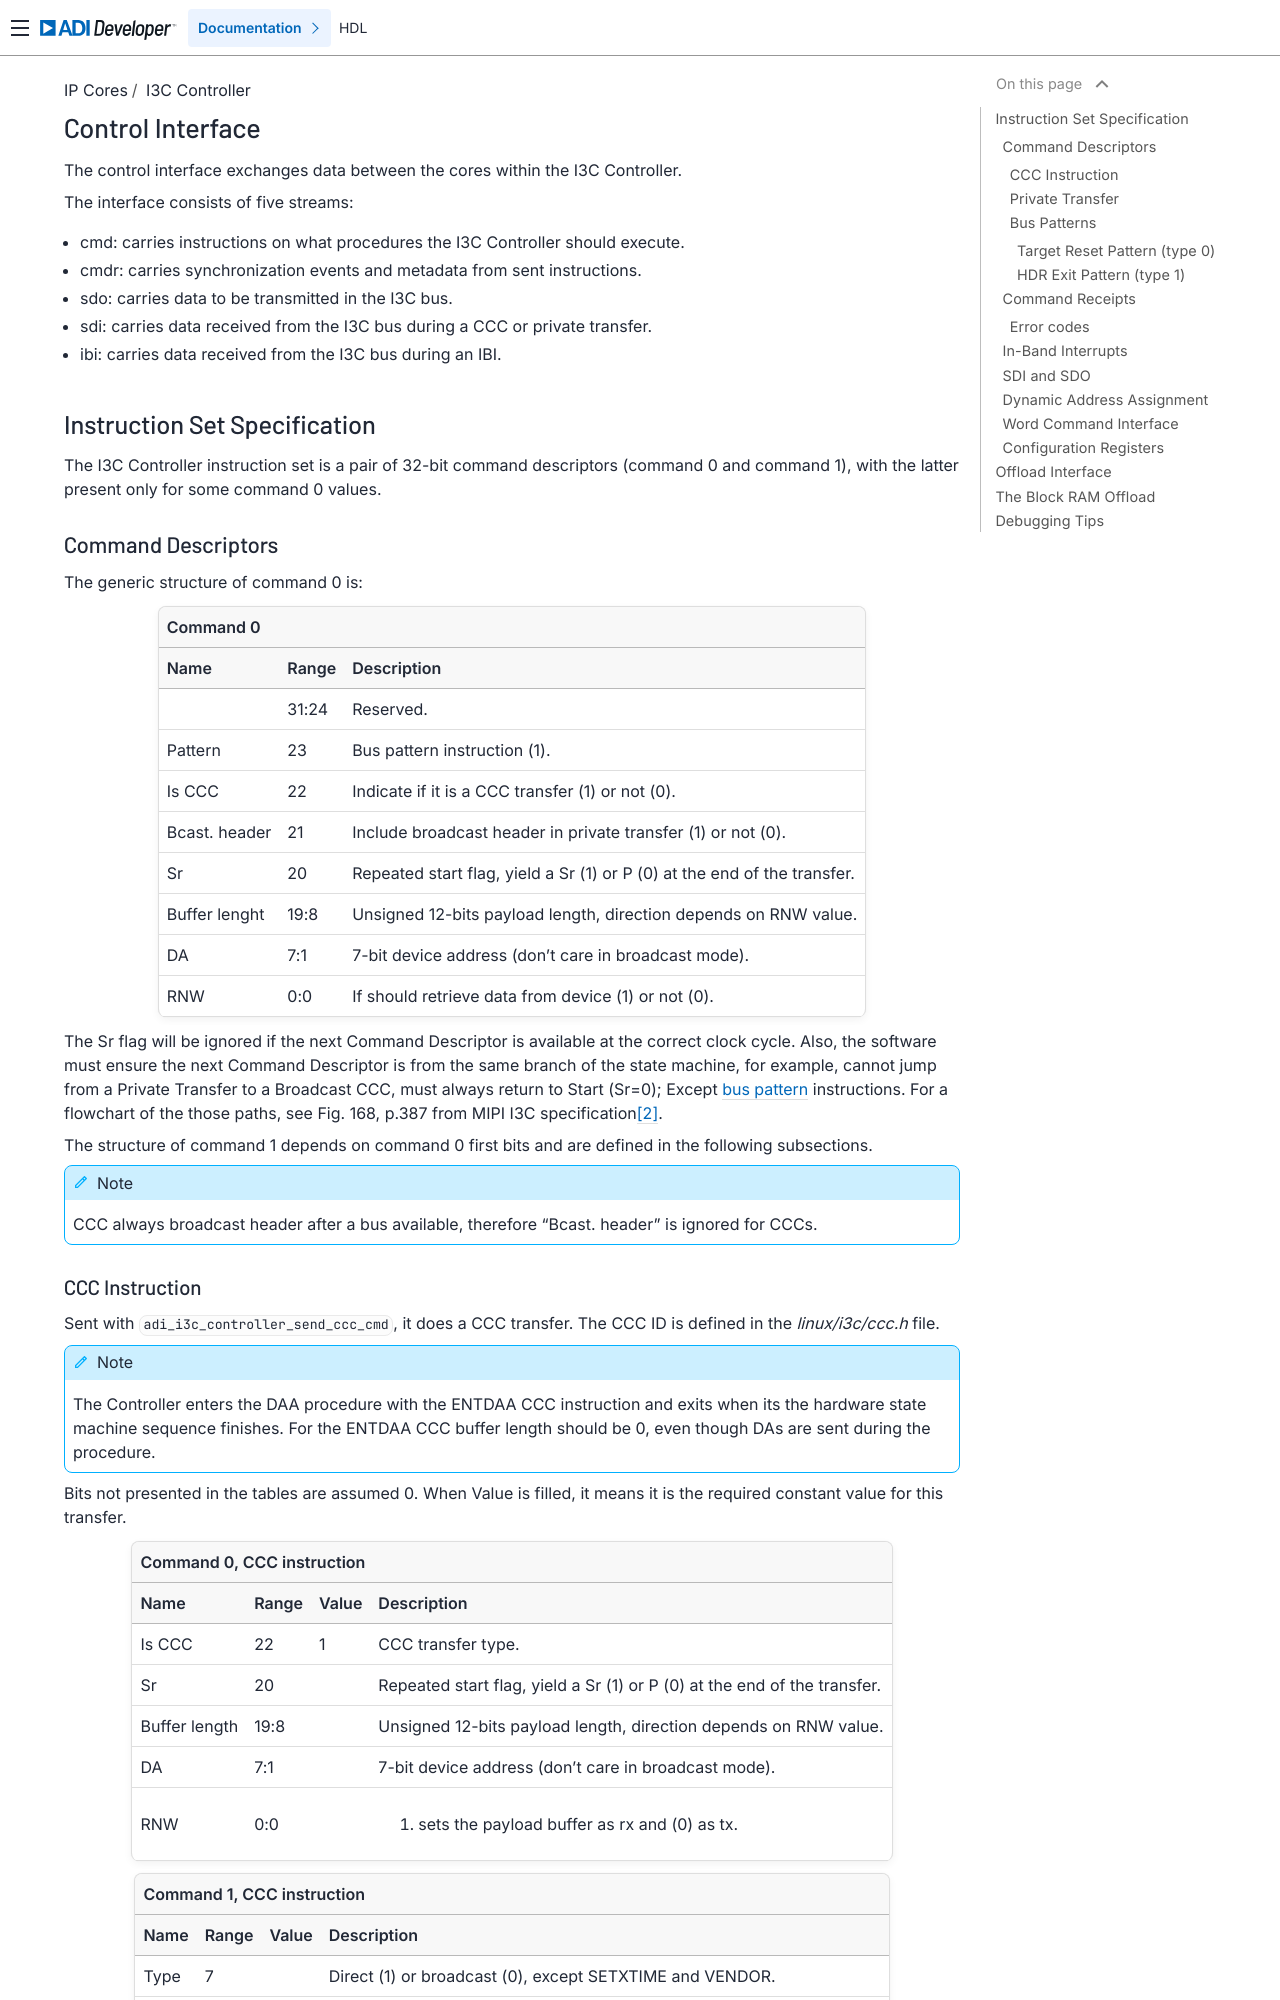

repository: analogdevicesinc/hdl · page: library/i3c_controller/interface/index.html · generator: sphinx

.. _i3c_controller control-interface:

Control Interface
================================================================================

The control interface exchanges data between the cores within the I3C Controller.

The interface consists of five streams:

* cmd: carries instructions on what procedures the I3C Controller should execute.
* cmdr: carries synchronization events and metadata from sent instructions.
* sdo: carries data to be transmitted in the I3C bus.
* sdi: carries data received from the I3C bus during a CCC or private transfer.
* ibi: carries data received from the I3C bus during an IBI.

.. _i3c_controller instruction-format:

Instruction Set Specification
--------------------------------------------------------------------------------

The I3C Controller instruction set is a pair of 32-bit command descriptors
(command 0 and command 1), with the latter present only for some command 0 values.

.. _i3c_controller command_descriptors:

Command Descriptors
++++++++++++++++++++++++++++++++++++++++++++++++++++++++++++++++++++++++++++++++

The generic structure of command 0 is:

+--------------------------------------------------------------------+
| Command 0                                                          |
+---------+-------+--------------------------------------------------+
| Name    | Range | Description                                      |
+=========+=======+==================================================+
|         | 31:24 | Reserved.                                        |
+---------+-------+--------------------------------------------------+
| Pattern | 23    | Bus pattern instruction (1).                     |
+---------+-------+--------------------------------------------------+
| Is CCC  | 22    | Indicate if it is a CCC transfer (1) or not (0). |
+---------+-------+--------------------------------------------------+
| Bcast.  | 21    | Include broadcast header in private transfer (1) |
| header  |       | or not (0).                                      |
+---------+-------+--------------------------------------------------+
| Sr      | 20    | Repeated start flag, yield a Sr (1) or P (0)     |
|         |       | at the end of the transfer.                      |
+---------+-------+--------------------------------------------------+
| Buffer  | 19:8  | Unsigned 12-bits payload length, direction       |
| lenght  |       | depends on RNW value.                            |
+---------+-------+--------------------------------------------------+
| DA      |  7:1  | 7-bit device address (don't care in broadcast    |
|         |       | mode).                                           |
+---------+-------+--------------------------------------------------+
| RNW     |  0:0  | If should retrieve data from device (1) or not   |
|         |       | (0).                                             |
+---------+-------+--------------------------------------------------+

The Sr flag will be ignored if the next Command Descriptor is available at the
correct clock cycle.
Also, the software must ensure the next Command Descriptor is from the same branch
of the state machine, for example, cannot jump from a Private Transfer to a
Broadcast CCC, must always return to Start (Sr=0); Except
:ref:`bus pattern <i3c_controller bus-patterns>` instructions.
For a flowchart of the those paths, see Fig. 168, p.387 from MIPI I3C
specification\ [#f1]_.

The structure of command 1 depends on command 0 first bits and are defined in
the following subsections.

.. note::

  CCC always broadcast header after a bus available, therefore "Bcast. header"
  is ignored for CCC\s.

.. _i3c_controller ccc:
